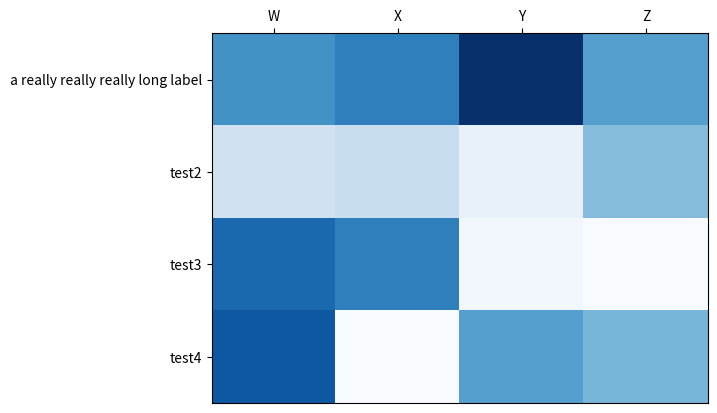

This chart was generated by the following Python code:
import matplotlib.pyplot as plt
import numpy as np

__author__ = 'mattdyer'

#start here when the script is launched
if (__name__ == '__main__'):
    import matplotlib.pyplot as plt
    import numpy as np
    column_labels = ['a really really really long label', 'test2', 'test3', 'test4']
    row_labels = list('WXYZ')
    data = np.random.rand(4,4)
    fig, ax = plt.subplots()
    heatmap = ax.pcolor(data, cmap=plt.cm.Blues)

    # put the major ticks at the middle of each cell
    ax.set_xticks(np.arange(data.shape[0])+0.5, minor=False)
    ax.set_yticks(np.arange(data.shape[1])+0.5, minor=False)

    # want a more natural, table-like display
    ax.invert_yaxis()
    ax.xaxis.tick_top()

    ax.set_xticklabels(row_labels, minor=False)
    ax.set_yticklabels(column_labels, minor=False)
    plt.show()